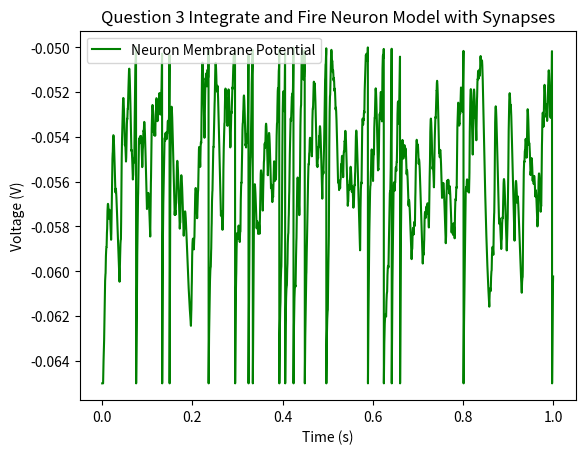

Source code (Python):
import random
import statistics
import math
import matplotlib.pyplot as plt
import numpy as np




#############################
#############################
#########PART A Q1###########
#############################
#############################


# #Variables
# tau_m = 0.01
# el = -0.07
# vr = -0.07
# vt = -0.04
# rm = 10000000
# timestep = 0.00025
# ie = 0.0000000031
#
# #Arrays
# times = [0]*4000
# voltages = [0]*4000
#
# #Set intial time and voltage
# times[0] = 0
# voltages[0]= vr
#
#
# #Compute all voltages via Euler Method
# for i in range(1, len(voltages)):
#
#     if voltages[i-1] >= vt:
#         voltages[i] = vr
#         times[i] = times[i-1]+timestep
#
#     else:
#         voltages[i] = voltages[i-1] + timestep*(((el-voltages[i-1])+(rm*ie))/tau_m)
#         times[i] = times[i-1] + timestep
#
#
# #Plot graph
# plt.plot(times,voltages, label = "Integrate and Fire Neuron Membrane Potential")
# plt.xlabel("Time (s)")
# plt.ylabel("Voltage (V)")
# plt.title("Question 1 Integrate and Fire Neuron Model")
# plt.legend(loc=2)
# plt.show()





# # ##############################
# # ##############################
# # ##########PART A Q2###########
# # ##############################
# # ##############################
# #
# #
# #neuron variables
# tau_m = 0.02
# el = -0.07
# vr = -0.08
# vt = -0.054
# rmie = 0.018
# timestep = 0.00025
#
#
# #synapse variables - es = -0.08 for inhibitory, 0 for excitory
# # es = -0.08
# es = 0
# tau_s = 0.01
# rmgs = 0.15
# s1 = 0
# s2 = 0
#
# #Effects on each neuron
# rmis_1_to_2 = 0
# rmis_2_to_1 = 0
#
#
# #arrays
# times = [0]*4000
# voltages1 = [0]*4000
# voltages2 = [0]*4000
#
# # Set intial potentials to random float between rest and thresh
# voltages1[0] = random.uniform(vr,vt)
# voltages2[0] = random.uniform(vr,vt)
#
#
# #Compute all voltages
# for i in range(1, len(voltages1)):
#
#     # Calculate rmis for each synapse
#     rmis_1_to_2 = rmgs*s2*(es-voltages2[i-1])
#     rmis_2_to_1 = rmgs*s1*(es-voltages1[i-1])
#
#     #Use the rmis' and euler's method to calculate next potential for each neuron
#     voltages1[i] = voltages1[i-1] + timestep*(((el-voltages1[i-1])+rmie+rmis_2_to_1)/tau_m)
#     voltages2[i] = voltages2[i-1] + timestep*(((el-voltages2[i-1])+rmie+rmis_1_to_2)/tau_m)
#
#     #Neuron1:
#     #if potential over thesh then set to reset and use euler's method to find next s2 ( +0.5 because it is spiking)
#     if voltages1[i] >= vt:
#         voltages1[i] = vr
#         s2 = s2 + (timestep * -s2 /tau_s) + 0.5
#     # otherwise use euker's method to find next s2, without +0.5 because no spike
#     else:
#         s2 = s2 + (timestep * -s2 /tau_s)
#
#
#
#
#     #Neuron2:
#     #if potential over thesh then set to reset and use euler's method to find next s1 ( +0.5 because it is spiking)
#     if voltages2[i] >= vt:
#         voltages2[i] = vr
#         s1 = s1 + (timestep * -s1 /tau_s) + 0.5
#     # otherwise use euker's method to find next s1, without +0.5 because no spike
#     else:
#         s1 = s1 + (timestep * -s1 /tau_s)
#
#     #increment time by timestep
#     times[i] = times[i-1] + timestep
#
#
#
# #Plot graph
# plt.plot(times,voltages1, 'g', label = 'Neuron 1 Membrane Potential')
# plt.plot(times,voltages2, 'r', label = 'Neuron 2 Membrane Potential')
# plt.xlabel("Time (s)")
# plt.ylabel("Voltage (V)")
# plt.title("Question 2 Integrate and Fire Neuron Model with Synapses")
# plt.legend(loc=2)
# plt.show()




# # ##############################
# # ##############################
# # ##########PART B Q1###########
# # ##############################
# # ##############################



#Variables
tau_m = 0.01
el = -0.065
vr = -0.065
vt = -0.05
rm = 100000000
ie = 0.0000000001
timestep = 0.00025

#synapse variables
tau_s = 0.002
g = [0.000000004]*40
es = 0
delta_s = 0.5
s = [0]*40


#Arrays
times = [0]*4000
voltages = [0]*4000

#Set intial time and voltage
times[0] = 0
voltages[0]= vr

rmis = [0]*40
rmgs = [0]*40

r = 15

neuron_spike_count = 0

#Compute all voltages
for i in range(1, len(voltages)):

    for x in range(0,len(rmgs)):
        rmgs[x] = rm *g[x]

    # Calculate rmis for each synapse
    for x in range(0,len(rmis)):
        rmis[x] = rmgs[x]*s[x]*(es-voltages[i-1])


    #Use the rmis' and euler's method to calculate next potential
    voltages[i] = voltages[i-1] + timestep*(((el-voltages[i-1])+sum(rmis))/tau_m)


    #if potential over thesh then set to reset and use euler's method to find next s2 ( +0.5 because it is spiking)
    if voltages[i] >= vt:
        voltages[i] = vr
        neuron_spike_count = neuron_spike_count  + 1


    for x in range(0, len(s)):
        rnd = random.uniform(0,1)

        if rnd < r*timestep:
            s[x] = s[x] + (timestep * -s[x] /tau_s) + delta_s
        else:
            s[x] = s[x] + (timestep * -s[x] /tau_s)



    #increment time by timestep
    times[i] = times[i-1] + timestep


print(neuron_spike_count)
#Plot graph
plt.plot(times,voltages, 'g', label = 'Neuron Membrane Potential')
plt.xlabel("Time (s)")
plt.ylabel("Voltage (V)")
plt.title("Question 3 Integrate and Fire Neuron Model with Synapses")
plt.legend(loc=2)
plt.show()
